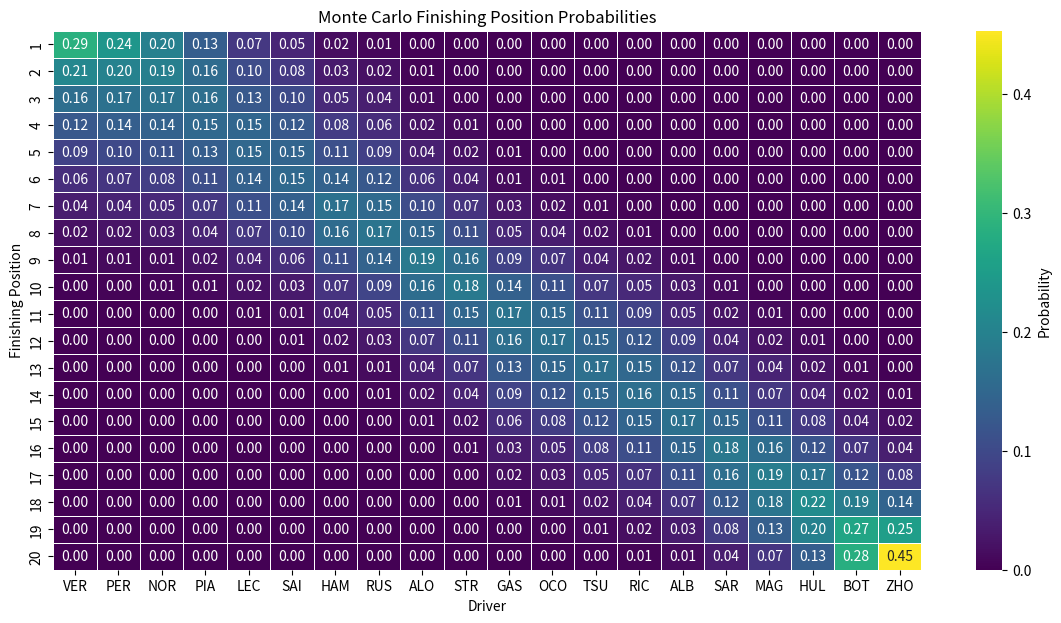

Write the Python code that produced this figure.
import numpy as np
import pandas as pd
import seaborn as sns
import matplotlib.pyplot as plt

# -----------------------------
# PARAMETERS
# -----------------------------
n_simulations = 50000
n_laps = 57
lap_time_noise_sd = 0.6

# -----------------------------
# CREATE BASELINE DRIVER DATA
# -----------------------------

data = {
    "Driver": [
        "VER","PER","NOR","PIA","LEC","SAI",
        "HAM","RUS","ALO","STR",
        "GAS","OCO","TSU","RIC",
        "ALB","SAR","MAG","HUL",
        "BOT","ZHO"
    ],
    
    "BaselineLapTime": [
        95.20, 95.21, 95.22, 95.24, 95.27, 95.29, 
        95.33, 95.35, 95.40, 95.43,
        95.48, 95.50, 95.53, 95.55,
        95.58, 95.62, 95.65, 95.68,
        95.72, 95.75
    ]
}

df = pd.DataFrame(data)

# -----------------------------
# INPUT DATA
# -----------------------------
drivers = df["Driver"].values
baseline = df["BaselineLapTime"].values

n_drivers = len(drivers)

# -----------------------------
# VECTORISED MONTE CARLO
# -----------------------------

# generate lap noise
lap_noise = np.random.normal(
    0,
    lap_time_noise_sd,
    size=(n_simulations, n_laps, n_drivers)
)

# broadcast baseline pace
baseline_matrix = baseline.reshape(1,1,n_drivers)

lap_times = baseline_matrix + lap_noise

# total race time
race_times = lap_times.sum(axis=1)

# determine finishing order
positions = np.argsort(np.argsort(race_times, axis=1), axis=1) + 1

results_df = pd.DataFrame(positions, columns=drivers)

# -----------------------------
# PROBABILITY METRICS
# -----------------------------

win_prob = (results_df == 1).mean()
podium_prob = (results_df <= 3).mean()
top10_prob = (results_df <= 10).mean()

expected_position = results_df.mean()

summary = pd.DataFrame({
    "WinProb": win_prob,
    "PodiumProb": podium_prob,
    "Top10Prob": top10_prob,
    "ExpectedPosition": expected_position
})

summary = summary.sort_values("ExpectedPosition")

print(summary)

# -----------------------------
# FINISHING POSITION DISTRIBUTION
# -----------------------------

position_distribution = {}

for driver in drivers:
    counts = (
        results_df[driver]
        .value_counts(normalize=True)
        .reindex(range(1, n_drivers + 1), fill_value=0)
    )
    position_distribution[driver] = counts

position_distribution_df = pd.DataFrame(position_distribution).fillna(0)

print("\nFinishing Position Distribution")
print(position_distribution_df)

# -----------------------------
# HEATMAP VISUALIZATION
# -----------------------------
position_distribution_df = position_distribution_df[summary.index]
plt.figure(figsize=(14,7))

sns.heatmap(
    position_distribution_df,
    cmap="viridis",
    linewidths=0.5,
    annot=True,
    fmt=".2f",
    cbar_kws={"label": "Probability"}
)

plt.title("Monte Carlo Finishing Position Probabilities")
plt.xlabel("Driver")
plt.ylabel("Finishing Position")

plt.show()
